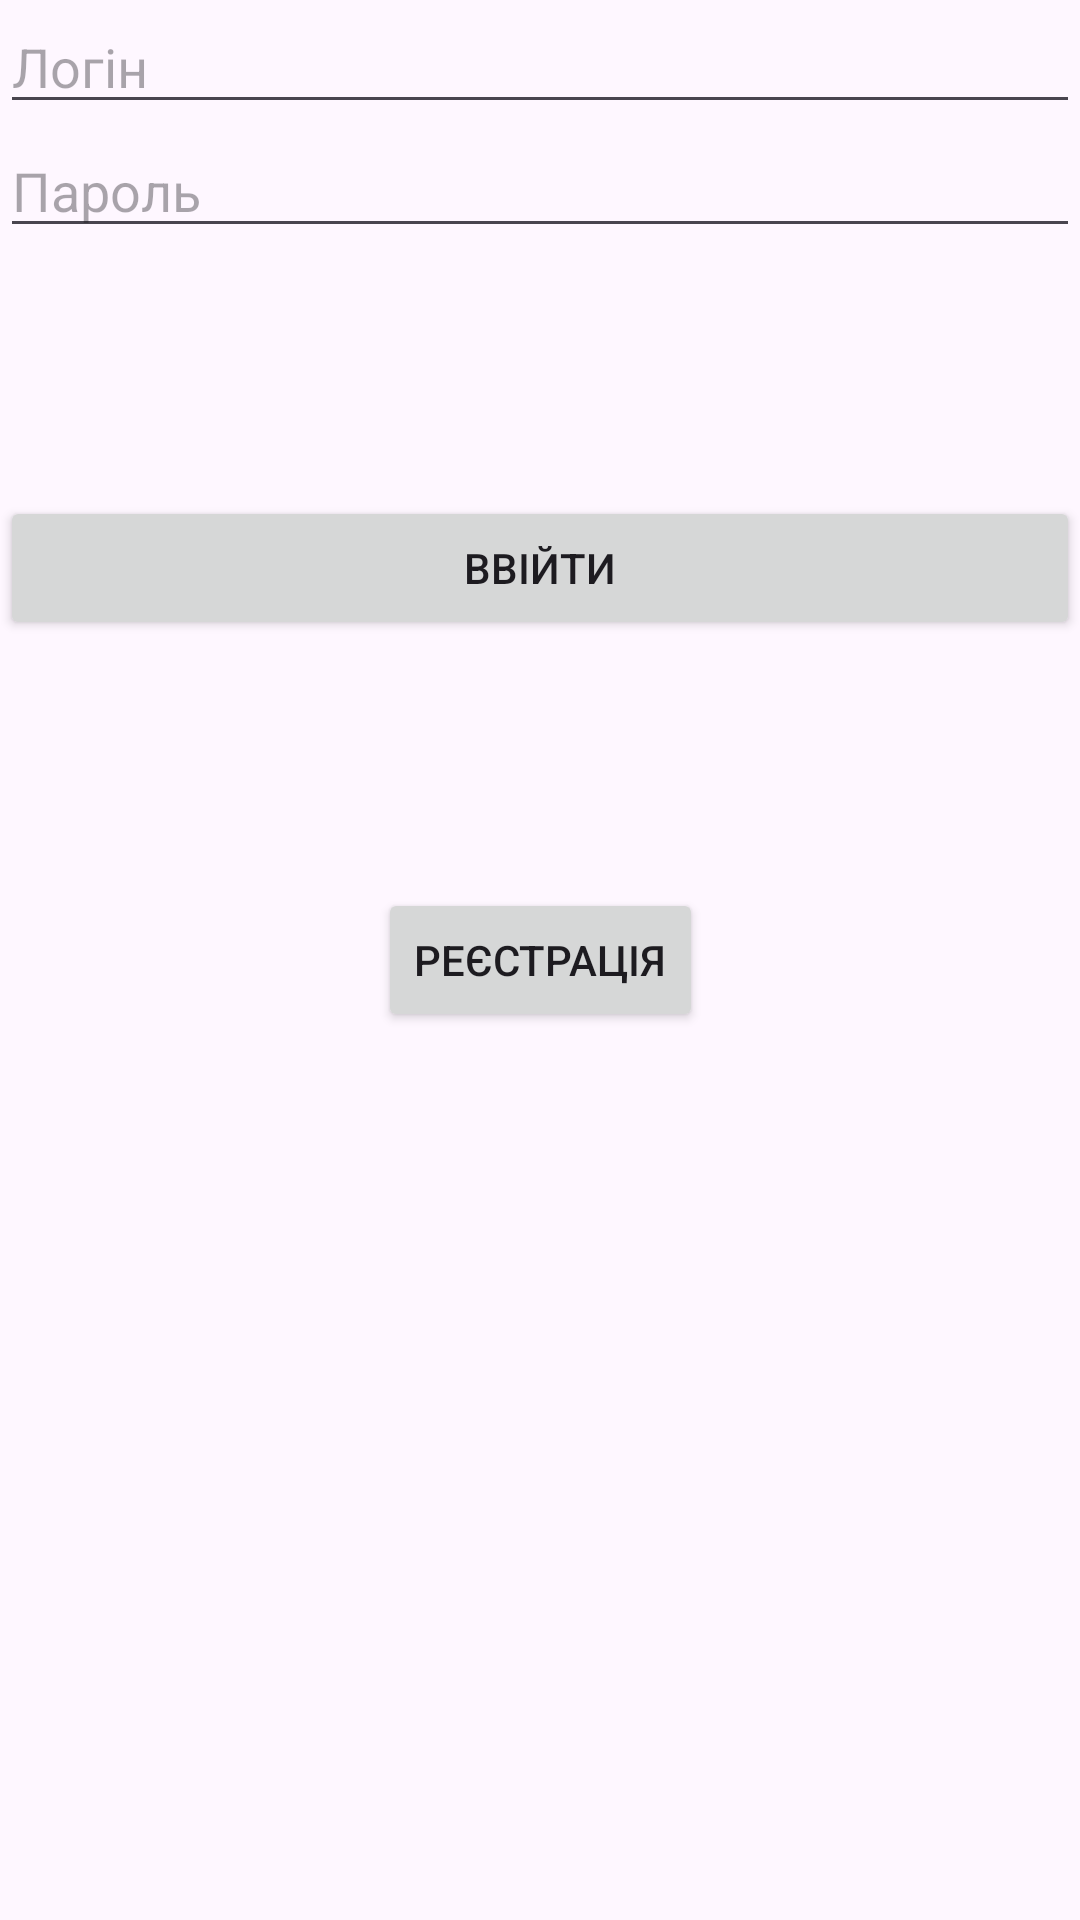

The Android layout XML behind this screen, and the referenced resources:
<!-- AndroidManifest.xml: application theme Theme.Rusl -->
<!-- res/layout/activity_auth.xml -->
<?xml version="1.0" encoding="utf-8"?>
<androidx.constraintlayout.widget.ConstraintLayout xmlns:android="http://schemas.android.com/apk/res/android"
    xmlns:app="http://schemas.android.com/apk/res-auto"
    xmlns:tools="http://schemas.android.com/tools"
    android:layout_width="match_parent"
    android:layout_height="match_parent"
    tools:context=".AuthActivity">

    <Button
        android:id="@+id/buttonRegistration"
        android:layout_width="wrap_content"
        android:layout_height="wrap_content"
        android:onClick="buttonRegistration"
        android:text="Реєстрація"
        app:layout_constraintBottom_toBottomOf="parent"
        app:layout_constraintEnd_toEndOf="parent"
        app:layout_constraintStart_toStartOf="parent"
        app:layout_constraintTop_toTopOf="parent" />

    <EditText
        android:id="@+id/editTextLogin"
        android:layout_width="match_parent"
        android:layout_height="wrap_content"
        android:hint="Логін"
        app:layout_constraintTop_toTopOf="parent" />

    <EditText
        android:id="@+id/editTextPassword"
        android:layout_width="match_parent"
        android:layout_height="wrap_content"
        android:hint="Пароль"
        android:inputType="textPassword"
        app:layout_constraintTop_toBottomOf="@+id/editTextLogin"
        tools:layout_editor_absoluteX="0dp" />

    <Button
        android:id="@+id/buttonLogin"
        android:layout_width="match_parent"
        android:layout_height="wrap_content"
        android:text="Ввійти"
        app:layout_constraintBottom_toTopOf="@+id/buttonRegistration"
        app:layout_constraintTop_toBottomOf="@+id/editTextPassword"
        tools:layout_editor_absoluteX="0dp" />

</androidx.constraintlayout.widget.ConstraintLayout>
<!-- resources referenced by this layout -->
<resources>
  <style name="Theme.Rusl" parent="Base.Theme.Rusl" />
  <style name="Base.Theme.Rusl" parent="Theme.Material3.DayNight.NoActionBar">
          
          
      </style>
</resources>
